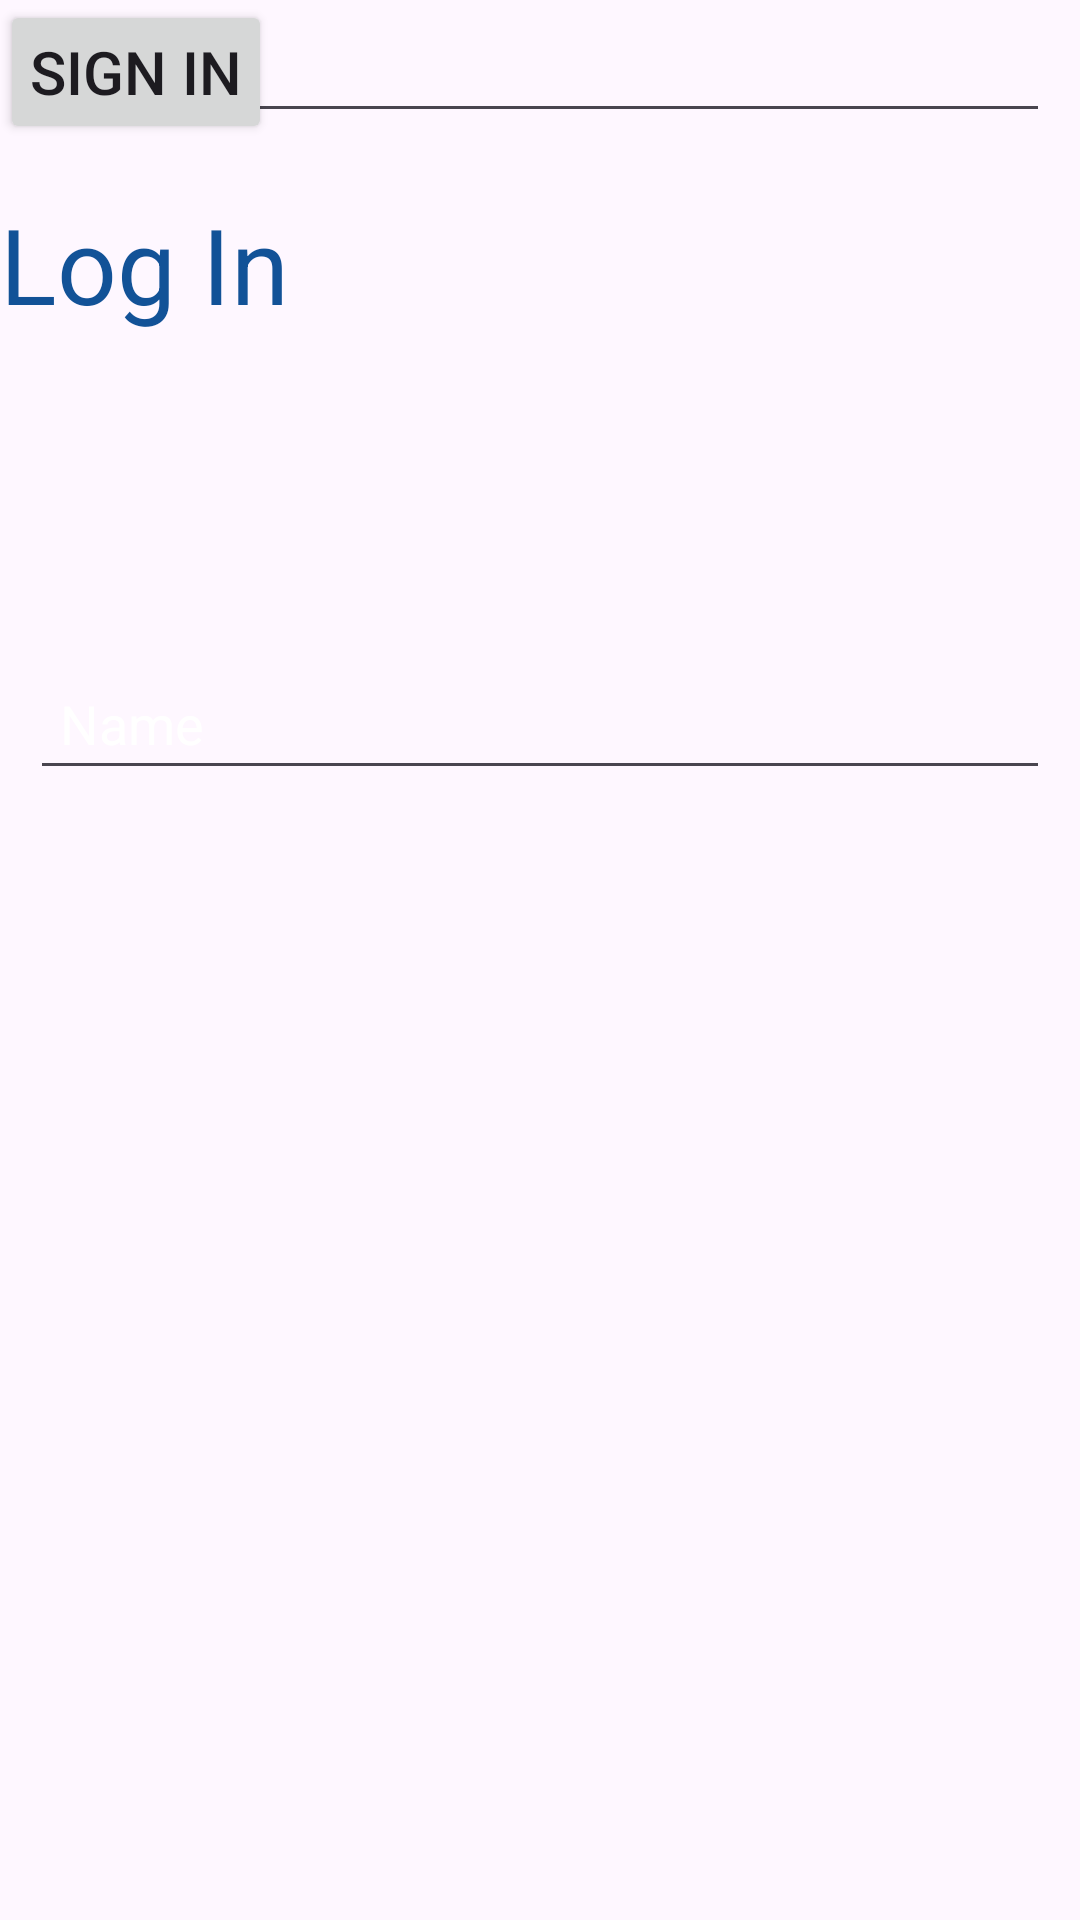

Here is an Android app screen rendered from its layout file. Give the layout XML and the strings, colors and styles it references.
<!-- AndroidManifest.xml: application theme Theme.WomenJobFinder -->
<!-- res/layout/activity_login.xml -->
<?xml version="1.0" encoding="utf-8"?>
<androidx.constraintlayout.widget.ConstraintLayout xmlns:android="http://schemas.android.com/apk/res/android"
    xmlns:app="http://schemas.android.com/apk/res-auto"
    xmlns:tools="http://schemas.android.com/tools"
    android:layout_width="match_parent"
    android:layout_height="match_parent"
    android:background="@drawable/blueback"
    tools:context=".login">
    <TextView
        android:id="@+id/signup_text"
        android:layout_width="wrap_content"
        android:layout_height="wrap_content"

        android:text="Log In"
        android:textAppearance="?android:textAppearanceMedium"
        android:textColor="#125297"
        android:textSize="35sp"
        app:layout_constraintBottom_toBottomOf="parent"
        app:layout_constraintEnd_ToEndOf="parent"
        app:layout_constraintStart_ToStartOf="parent"
        app:layout_constraintTop_toTopOf="parent"
        app:layout_constraintVertical_bias="0.109"
        tools:layout_editor_absoluteX="145dp" />
    <EditText
        android:layout_marginStart="50dp"
        android:layout_marginEnd="50dp"
        android:id="@+id/name_login"
        android:layout_width="match_parent"
        android:layout_height="wrap_content"
        android:layout_margin="10dp"
        android:hint="Name"
        android:inputType="textPersonName"
        android:padding="10dp"
        android:textColor="@android:color/black"
        android:textColorHint="@android:color/white"
        app:layout_constraintBottom_toBottomOf="parent"
        app:layout_constraintEnd_ToEndOf="parent"
        app:layout_constraintStart_ToStartOf="parent"
        app:layout_constraintTop_ToBottomOf="@+id/signup_text"
        app:layout_constraintTop_toTopOf="parent"
        app:layout_constraintVertical_bias="0.363"
        tools:layout_editor_absoluteX="10dp" />

    <EditText
        android:layout_marginStart="50dp"
        android:layout_marginEnd="50dp"
        android:id="@+id/email_login"
        android:layout_width="match_parent"
        android:layout_height="wrap_content"
        android:layout_margin="10dp"
        android:hint="Email"
        android:inputType="textPersonName"
        android:padding="10dp"
        android:textColor="@android:color/black"
        android:textColorHint="@android:color/white"
        app:layout_constraintEnd_ToEndOf="parent"
        app:layout_constraintStart_ToStartOf="parent"
        app:layout_constraintTop_ToBottomOf="@+id/name_login"
        tools:layout_editor_absoluteX="9dp"
        tools:layout_editor_absoluteY="304dp" />

    <Button
        android:id="@+id/btn_login"
        android:layout_width="0dp"
        android:layout_height="wrap_content"
        android:padding="10dp"
        android:text="Sign In"
        android:textSize="20sp"
        app:layout_constraintEnd_ToEndOf="parent"
        app:layout_constraintStart_ToStartOf="parent"
        app:layout_constraintTop_ToBottomOf="@+id/email_login"
        tools:layout_editor_absoluteX="153dp"
        tools:layout_editor_absoluteY="422dp" />
</androidx.constraintlayout.widget.ConstraintLayout>
<!-- resources referenced by this layout -->
<resources>
  <style name="Theme.WomenJobFinder" parent="Base.Theme.WomenJobFinder" />
  <style name="Base.Theme.WomenJobFinder" parent="Theme.Material3.DayNight.NoActionBar">
          
          
      </style>
</resources>
